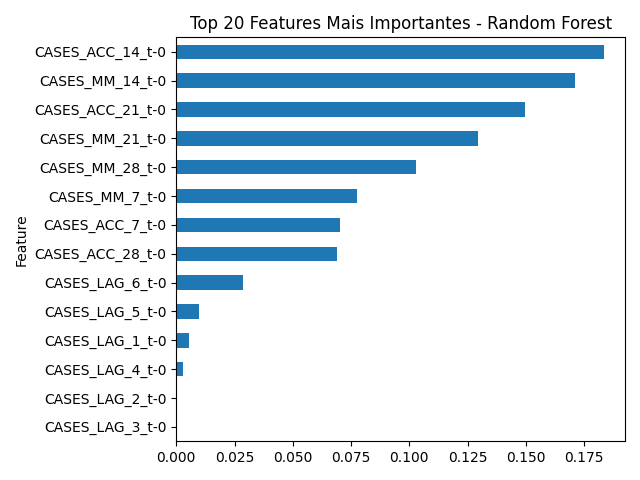

Data behind this chart, as committed beside it:
Feature, Importance
CASES_ACC_14_t-0, 0.1834
CASES_MM_14_t-0, 0.1713
CASES_ACC_21_t-0, 0.1495
CASES_MM_21_t-0, 0.1295
CASES_MM_28_t-0, 0.1027
CASES_MM_7_t-0, 0.07769
CASES_ACC_7_t-0, 0.07045
CASES_ACC_28_t-0, 0.06879
CASES_LAG_6_t-0, 0.02844
CASES_LAG_5_t-0, 0.009808
CASES_LAG_1_t-0, 0.005509
CASES_LAG_4_t-0, 0.00274
CASES_LAG_2_t-0, 7.435541016646148e-05
CASES_LAG_3_t-0, 0.0
